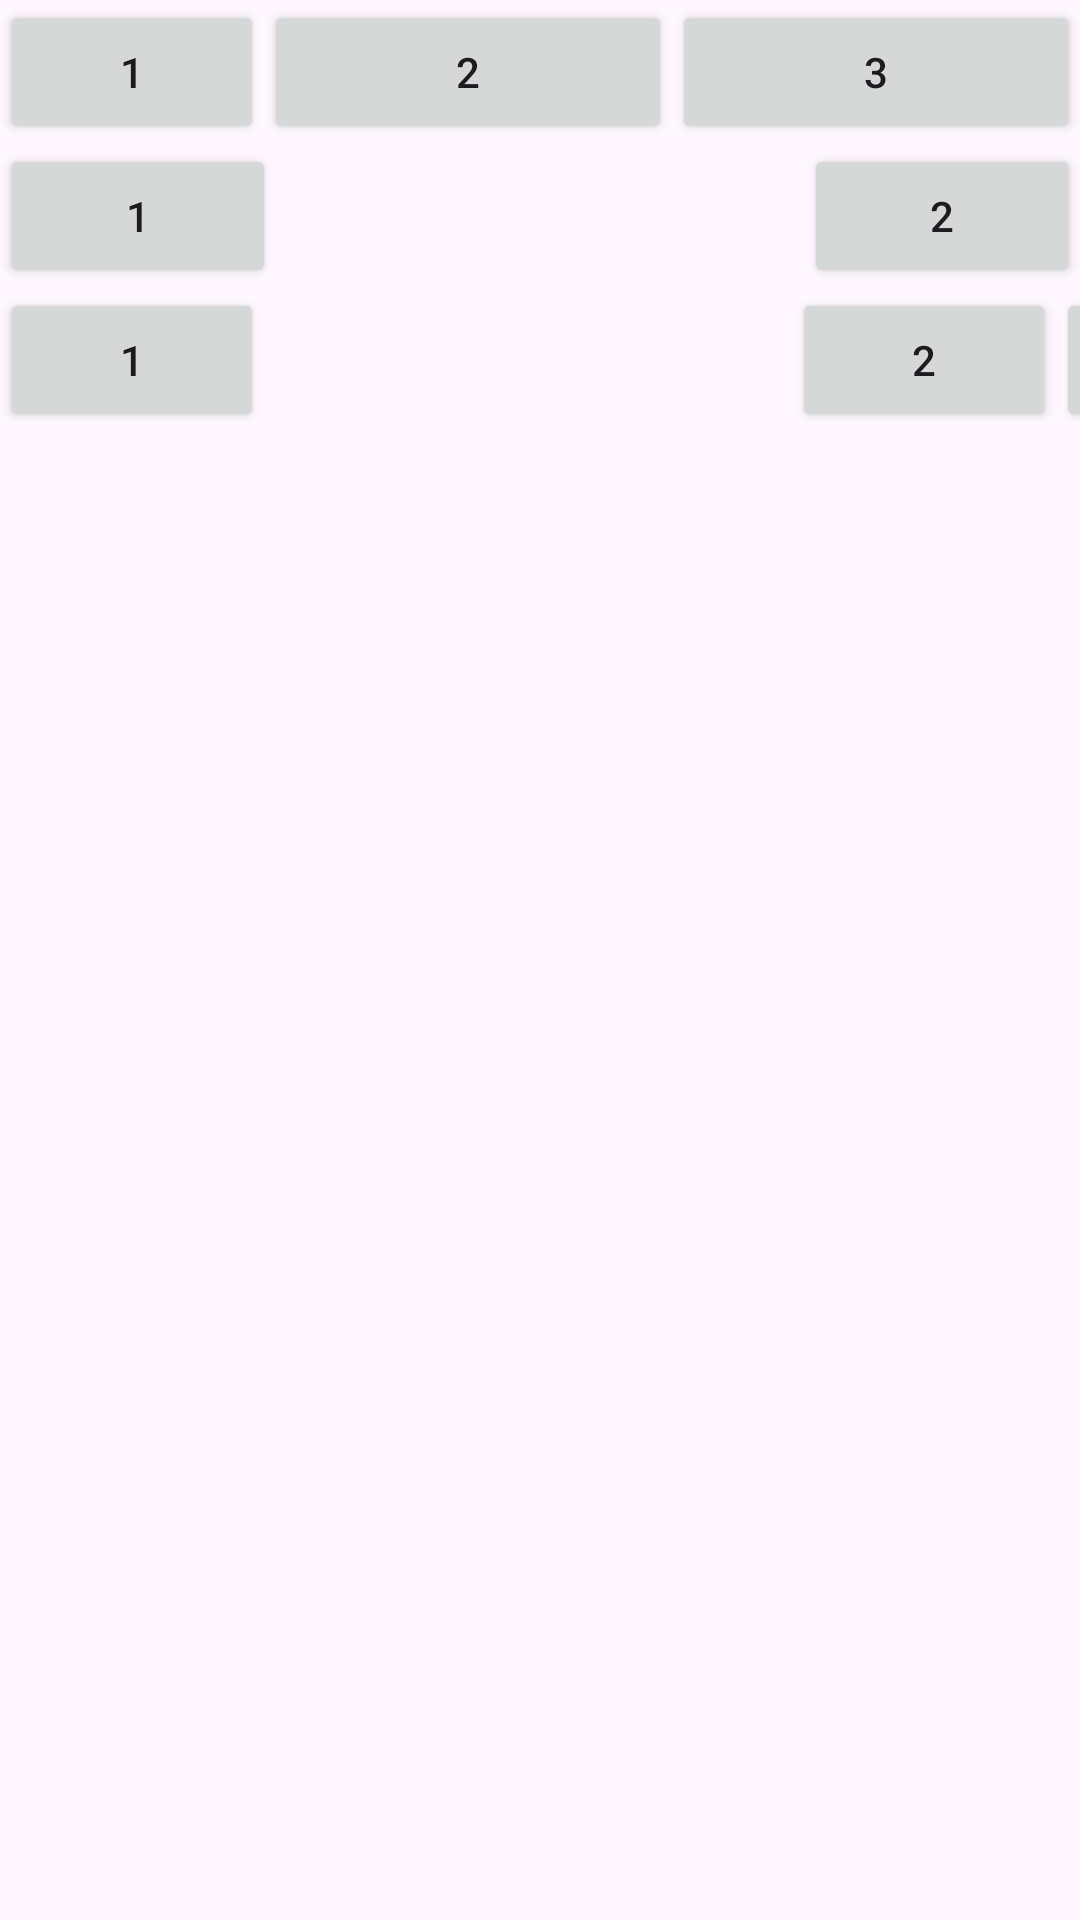

Produce the Android XML layout that renders to this screen, including the resource entries it uses.
<!-- AndroidManifest.xml: application theme Theme.UIDesign2.ActionBar -->
<!-- res/layout/my_tablelayout.xml -->
<?xml version="1.0" encoding="utf-8"?>
<androidx.constraintlayout.widget.ConstraintLayout xmlns:android="http://schemas.android.com/apk/res/android"
    android:layout_width="match_parent"
    android:layout_height="match_parent">

<TableLayout
    android:layout_width="match_parent"
    android:layout_height="match_parent"
    >
    <TableRow>
        <Button
           android:layout_gravity="bottom"

            android:text="1"
             />

        <Button
           android:layout_gravity="bottom"
            android:text="2"
            android:layout_weight="1" />
        <Button
           android:layout_gravity="bottom"
            android:text="3"
            android:layout_weight="1" />
    </TableRow>
    <TableRow>
        <Button
            android:text="1"
           android:layout_gravity="bottom"
            android:layout_weight="1" />
        <Button
           android:layout_gravity="center"
            android:layout_column="3"
            android:text="2"
            android:layout_span="1"
            android:layout_weight="1" />

    </TableRow> <TableRow>
        <Button
            android:text="1"
           android:layout_gravity="bottom"

            />
        <Button
           android:layout_gravity="center"
            android:layout_column="3"
            android:text="2"
            android:layout_span="1"
            android:layout_width="wrap_content"
            android:layout_height="wrap_content" />

    <Button
        android:id="@+id/button"
        android:layout_width="wrap_content"
        android:layout_height="wrap_content"
        android:text="Button" />

</TableRow>
</TableLayout>

</androidx.constraintlayout.widget.ConstraintLayout>
<!-- resources referenced by this layout -->
<resources>
  <style name="Theme.UIDesign2.ActionBar" parent="Theme.Material3.DayNight" />
</resources>
